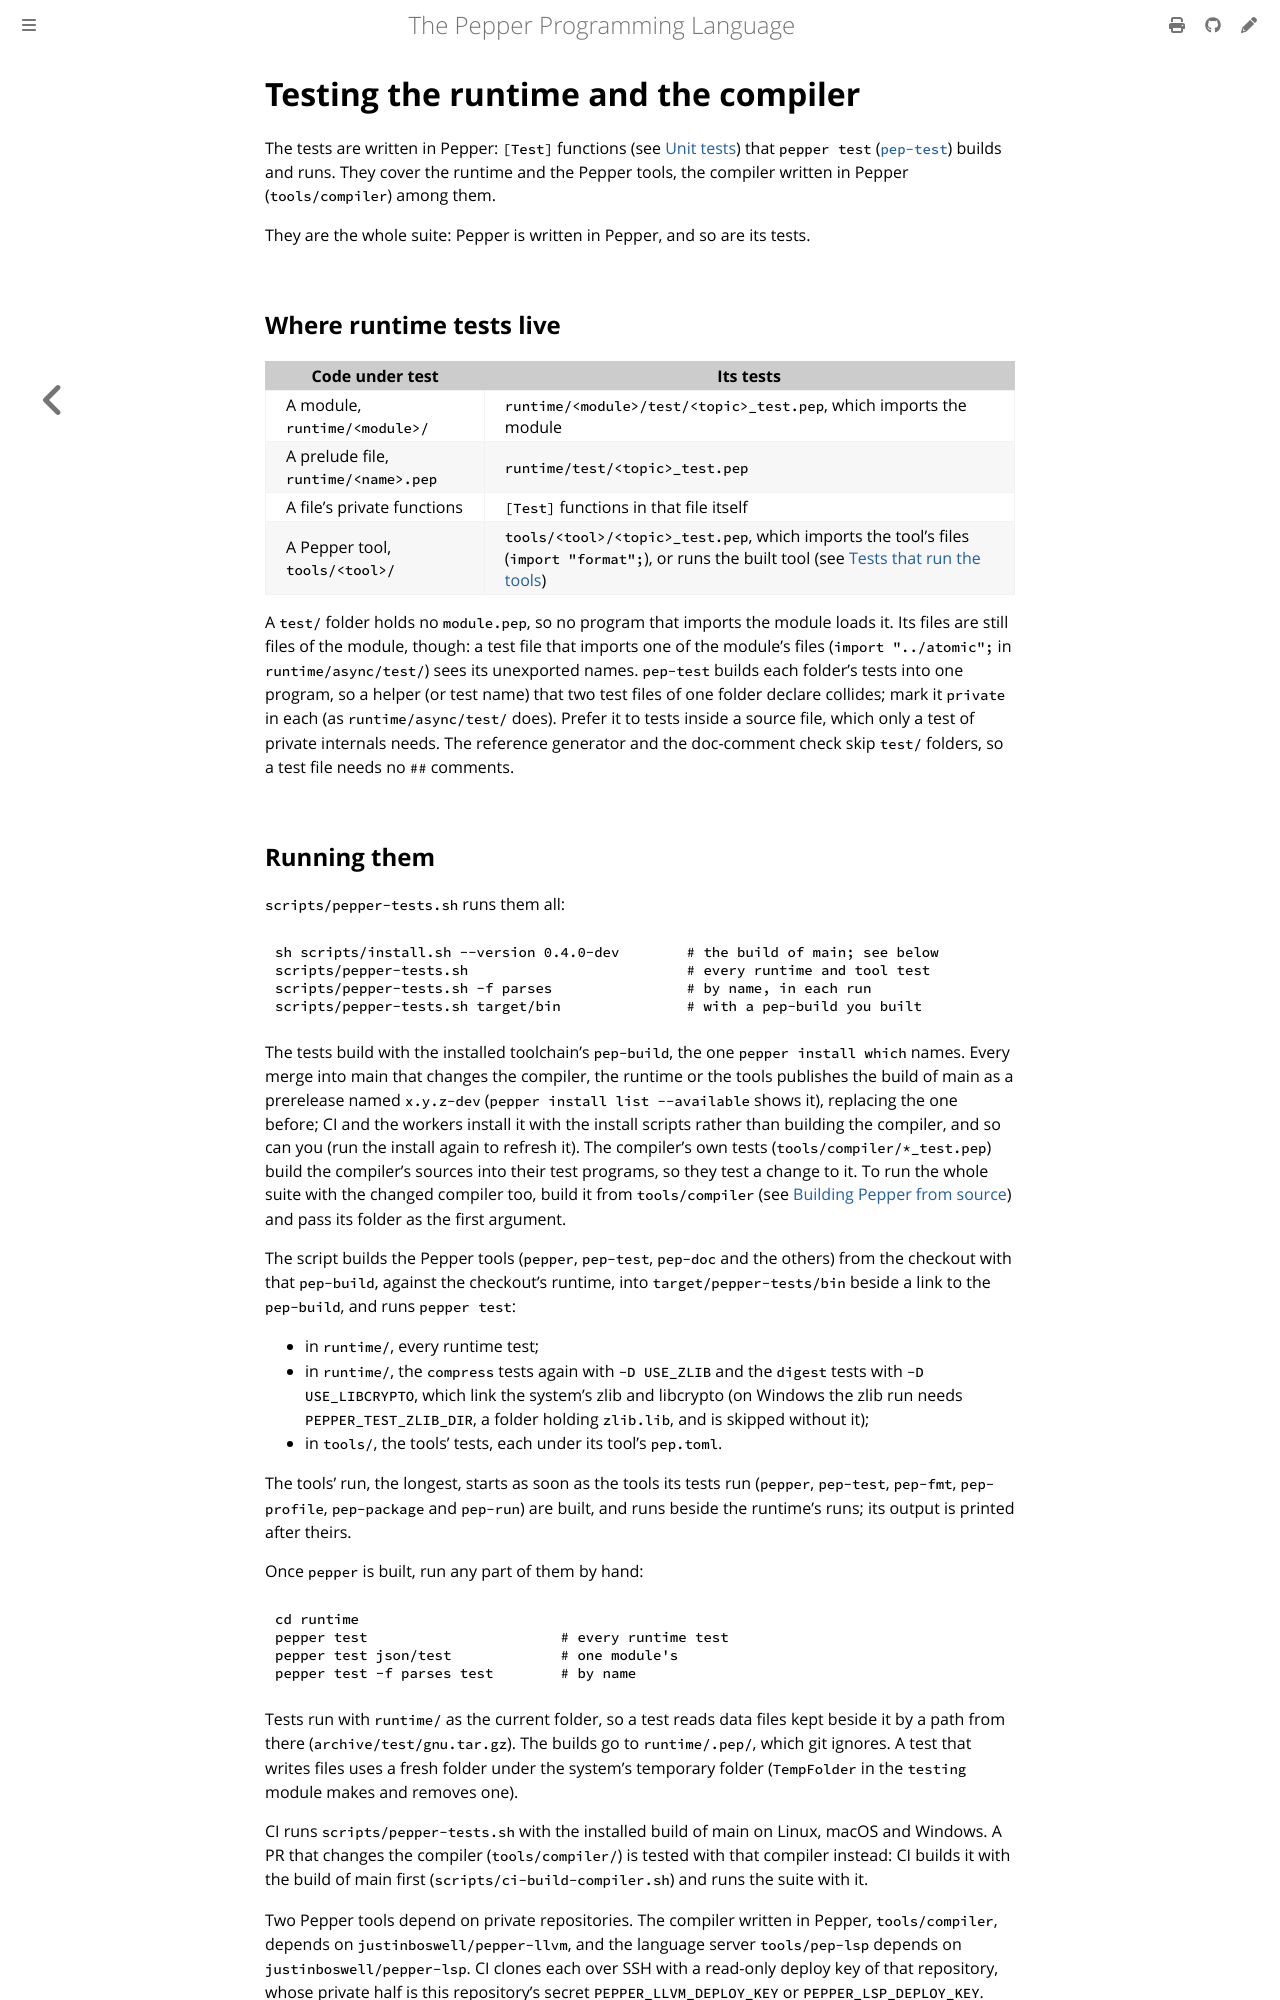

repository: pep-lang/pepper · page: 0.10.0/contributing/tests.html · generator: mdbook

# Testing the runtime and the compiler

The tests are written in Pepper: `[Test]` functions (see
[Unit tests](../language/testing.md)) that `pepper test`
([`pep-test`](../tools/pep-test.md)) builds and runs. They cover the
runtime and the Pepper tools, the compiler written in Pepper
(`tools/compiler`) among them.

They are the whole suite: Pepper is written in Pepper, and so are its
tests.

## Where runtime tests live

| Code under test | Its tests |
| --- | --- |
| A module, `runtime/<module>/` | `runtime/<module>/test/<topic>_test.pep`, which imports the module |
| A prelude file, `runtime/<name>.pep` | `runtime/test/<topic>_test.pep` |
| A file's private functions | `[Test]` functions in that file itself |
| A Pepper tool, `tools/<tool>/` | `tools/<tool>/<topic>_test.pep`, which imports the tool's files (`import "format";`), or runs the built tool (see [Tests that run the tools](#tests-that-run-the-tools)) |

A `test/` folder holds no `module.pep`, so no program that imports the
module loads it. Its files are still files of the module, though: a test file
that imports one of the module's files (`import "../atomic";` in `runtime/async/test/`) sees its
unexported names. `pep-test` builds each
folder's tests into one program, so a helper (or test name) that two test
files of one folder declare collides; mark it `private` in each (as
`runtime/async/test/` does). Prefer it to tests inside a
source file, which only a test of private internals needs. The reference
generator and the doc-comment check skip `test/` folders, so a test file
needs no `##` comments.

## Running them

`scripts/pepper-tests.sh` runs them all:

```bash
sh scripts/install.sh --version 0.12.0-dev       # the build of main; see below
scripts/pepper-tests.sh                          # every runtime and tool test
scripts/pepper-tests.sh -f parses                # by name, in each run
scripts/pepper-tests.sh target/bin               # with a pep-build you built
```

The tests build with the installed toolchain's `pep-build`, the one
`pepper install which` names. Every merge into main that changes the
compiler, the runtime or the tools publishes the build of main as a
prerelease named `x.y.z-dev` (`pepper install list --available` shows it),
replacing the one before. Install it with the install scripts (run the
install again to refresh it). CI does the same when a change leaves the
compiler alone, and otherwise builds the compiler with
[stage 0](#stage-0), the pinned build of main, which may be older. The
compiler's own tests (`tools/compiler/*_test.pep`) build
the compiler's sources into their test programs, so they test a change to
it. To run the whole suite with the changed compiler too, build it from
`tools/compiler` (see
[Building Pepper from source](building.md#building))
and pass its folder as the first argument.

The script builds the Pepper tools (`pepper`, `pep-test`, `pep-doc` and the
others) from the checkout with that `pep-build`, against the checkout's
runtime, into `target/pepper-tests/bin` beside a copy of the `pep-build`,
and runs `pepper test`:

- in `runtime/`, every runtime test;
- in `runtime/`, the `compress` tests again with `-D USE_ZLIB` and the
  `digest` tests with `-D USE_LIBCRYPTO`, which link the system's zlib and
  libcrypto (on Windows the zlib run needs `PEPPER_TEST_ZLIB_DIR`, a folder
  holding `zlib.lib`, and is skipped without it);
- in `tools/`, the tools' tests, each under its tool's `pep.toml`.

`PEPPER_TESTS_PART` runs part of them: `compiler` the compiler's tests
(`tools/compiler/`), `others` everything else; unset or `all`, both.

The tools' run, the longest, starts as soon as the tools its tests run
(`pepper`, `pep-test`, `pep-fmt`, `pep-profile`, `pep-package`,
`pep-run`, `pep-new` and `pep-init`) are
built, and runs beside the runtime's runs. Its output is interleaved with
theirs as it comes, each line starting `tools| `, so a slow test shows
while it runs. The `compiler` part builds only `pepper`, `pep-test` and
`pep-package`, since the compiler's tests run no tool but `pep-build`.

Once `pepper` is built, run any part of them by hand:

```bash
cd runtime
pepper test                       # every runtime test
pepper test json/test             # one module's
pepper test -f parses test        # by name
```

Further arguments to `scripts/pepper-tests.sh` go to each of its `pepper
test` runs. `--shard I/N` splits every run into `N` parts and takes the
`I`th, so the `N` runs from `1/N` to `N/N`, on as many machines, run the
whole suite between them:

```bash
scripts/pepper-tests.sh target/compiler --shard 2/4
```

Tests run with `runtime/` as the current folder, so a test reads data
files kept beside it by a path from there (`archive/test/gnu.tar.gz`).
The builds go to `runtime/.pep/`, which git ignores. A test that writes
files uses a fresh folder under the system's temporary folder
(`TempFolder` in the `testing` module makes and removes one).

CI runs `scripts/pepper-tests.sh` with the installed build of main on
Linux, macOS and Windows, in two jobs on each: one runs the compiler's
tests (`PEPPER_TESTS_PART=compiler`), the other everything else
(`PEPPER_TESTS_PART=others`), and every build in a job shares one build
cache. CI keeps that cache, with the Pepper tools, between runs, keyed on
the compiler's contents (`.github/actions/prepare-tests`), so a rerun or a
PR's next push with the same compiler starts warm. pep-build's own keys
name the compiler and every source's contents, so a kept entry is reused
only for the same build; `scripts/pepper-tests.sh` keeps the time of an
unchanged compiler's copy, which those keys include. A PR that changes the compiler (`tools/compiler/`) or stage 0's
pin (`.github/stage0`) is tested with that compiler instead: CI builds it
with stage 0 first (`scripts/ci-build-compiler.sh`, from a build cache
keyed on stage 0's contents, which only main's runs save, since it is
up to 1.2 GB, and a PR restores) and runs the suite with it.

The repository keeps 10 GB of Actions caches, so CI keeps few: after the
tests, CI's `prune-caches` job deletes every entry of these two caches on
the branch or PR that a newer one replaced, and
`.github/workflows/cache-cleanup.yml` deletes a PR's caches when it
closes. In steady state that is about 2 GB of compiler cache and 0.7 GB of
tests' caches for main, and 0.7 GB per open PR whose tests ran. Windows'
installed LLVM adds about 113 MB per architecture, one entry per
`scripts/setup-llvm.ps1` (see [Building](building.md)). So is a merge into main that publishes the build of main
(`release.yml`): its tests run beside the release with the merge's own
compiler, rather than wait for the release to publish it.

On a pull request, the docs examples (`tools/pep-doc/examples_test.pep`)
build and run in full only on Linux. The macOS and Windows jobs set
`PEPPER_DOCS_EXAMPLES=platform`, which keeps only the examples that select
code per platform: those with a line holding a `[Target(...)]` that names
an `OS(...)` or an `Arch(...)`. On main, and on every other event, every
OS runs every example. To run only those examples by hand:

```bash
PEPPER_DOCS_EXAMPLES=platform scripts/pepper-tests.sh target/compiler
```

Each job has
a time limit a little above its slowest passing runs, and prints the
runner's memory, swap, disk and biggest processes every minute beside the
tests (`scripts/ci-monitor.sh`). A job that fails, is cancelled or runs out
of time ends with a Diagnostics step (`scripts/ci-monitor.sh --report`):
the samples with the least memory free, every process still running with
its age and size (a hung build or test is the old one), the disks, and on
Linux the kernel's out-of-memory kills.

CI also builds the compiler for a commit that leaves `tools/compiler/`
alone when the published build of main is stale. The build of main
publishes only after main's CI passes, so a run cancelled by the next
push leaves it behind main's newest compiler change, and main's new
tests would run with the old compiler. `scripts/ci-published-compiler.sh`
decides: the published compiler is used only when the commit the
`v<VERSION>` tag is on is on the commit's history and its
`tools/compiler/` is the commit's. Otherwise, or when VERSION is not
published, CI builds the commit's compiler with stage 0. CI's `changes` job runs it on
pull requests, on pushes to main and on dispatches on main. It prints the
decision and its reason in its log and in the run's summary, under
"Compiler". To check a commit by hand:

```bash
scripts/ci-published-compiler.sh [<commit>]   # exit 0: the published compiler will do
```
